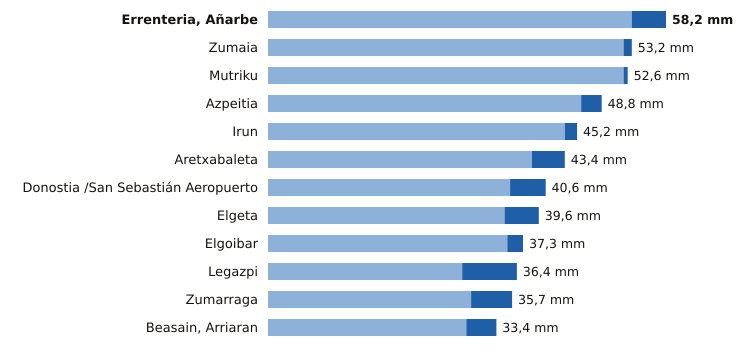

Source data for this figure (header and first rows):
estacion, provincia, indicativo, mm_6_dias_anteriores, mm_hoy, mm_7_dias, horas_de_hoy
Errenteria, Añarbe, Gipuzkoa, 1021X, 53.2, 5.0, 58.2, 6
Zumaia, Gipuzkoa, 1041A, 52.0, 1.2, 53.2, 6
Mutriku, Gipuzkoa, 1052A, 52.0, 0.6, 52.6, 6
Azpeitia, Gipuzkoa, 1038X, 45.8, 3.0, 48.8, 6
Irun, Gipuzkoa, 1012P, 43.4, 1.8, 45.2, 6
Aretxabaleta, Gipuzkoa, 1048X, 38.6, 4.8, 43.4, 6
Donostia /San Sebastián Aeropuerto, Gipuzkoa, 1014A, 35.4, 5.2, 40.6, 6
Elgeta, Gipuzkoa, 1049N, 34.6, 5.0, 39.6, 6
Elgoibar, Gipuzkoa, 1050J, 35.0, 2.3, 37.3, 6
Legazpi, Gipuzkoa, 1037X, 28.4, 8.0, 36.4, 6
Zumarraga, Gipuzkoa, 1037Y, 29.7, 6.0, 35.7, 6
Beasain, Arriaran, Gipuzkoa, 1025X, 29.0, 4.4, 33.4, 6
